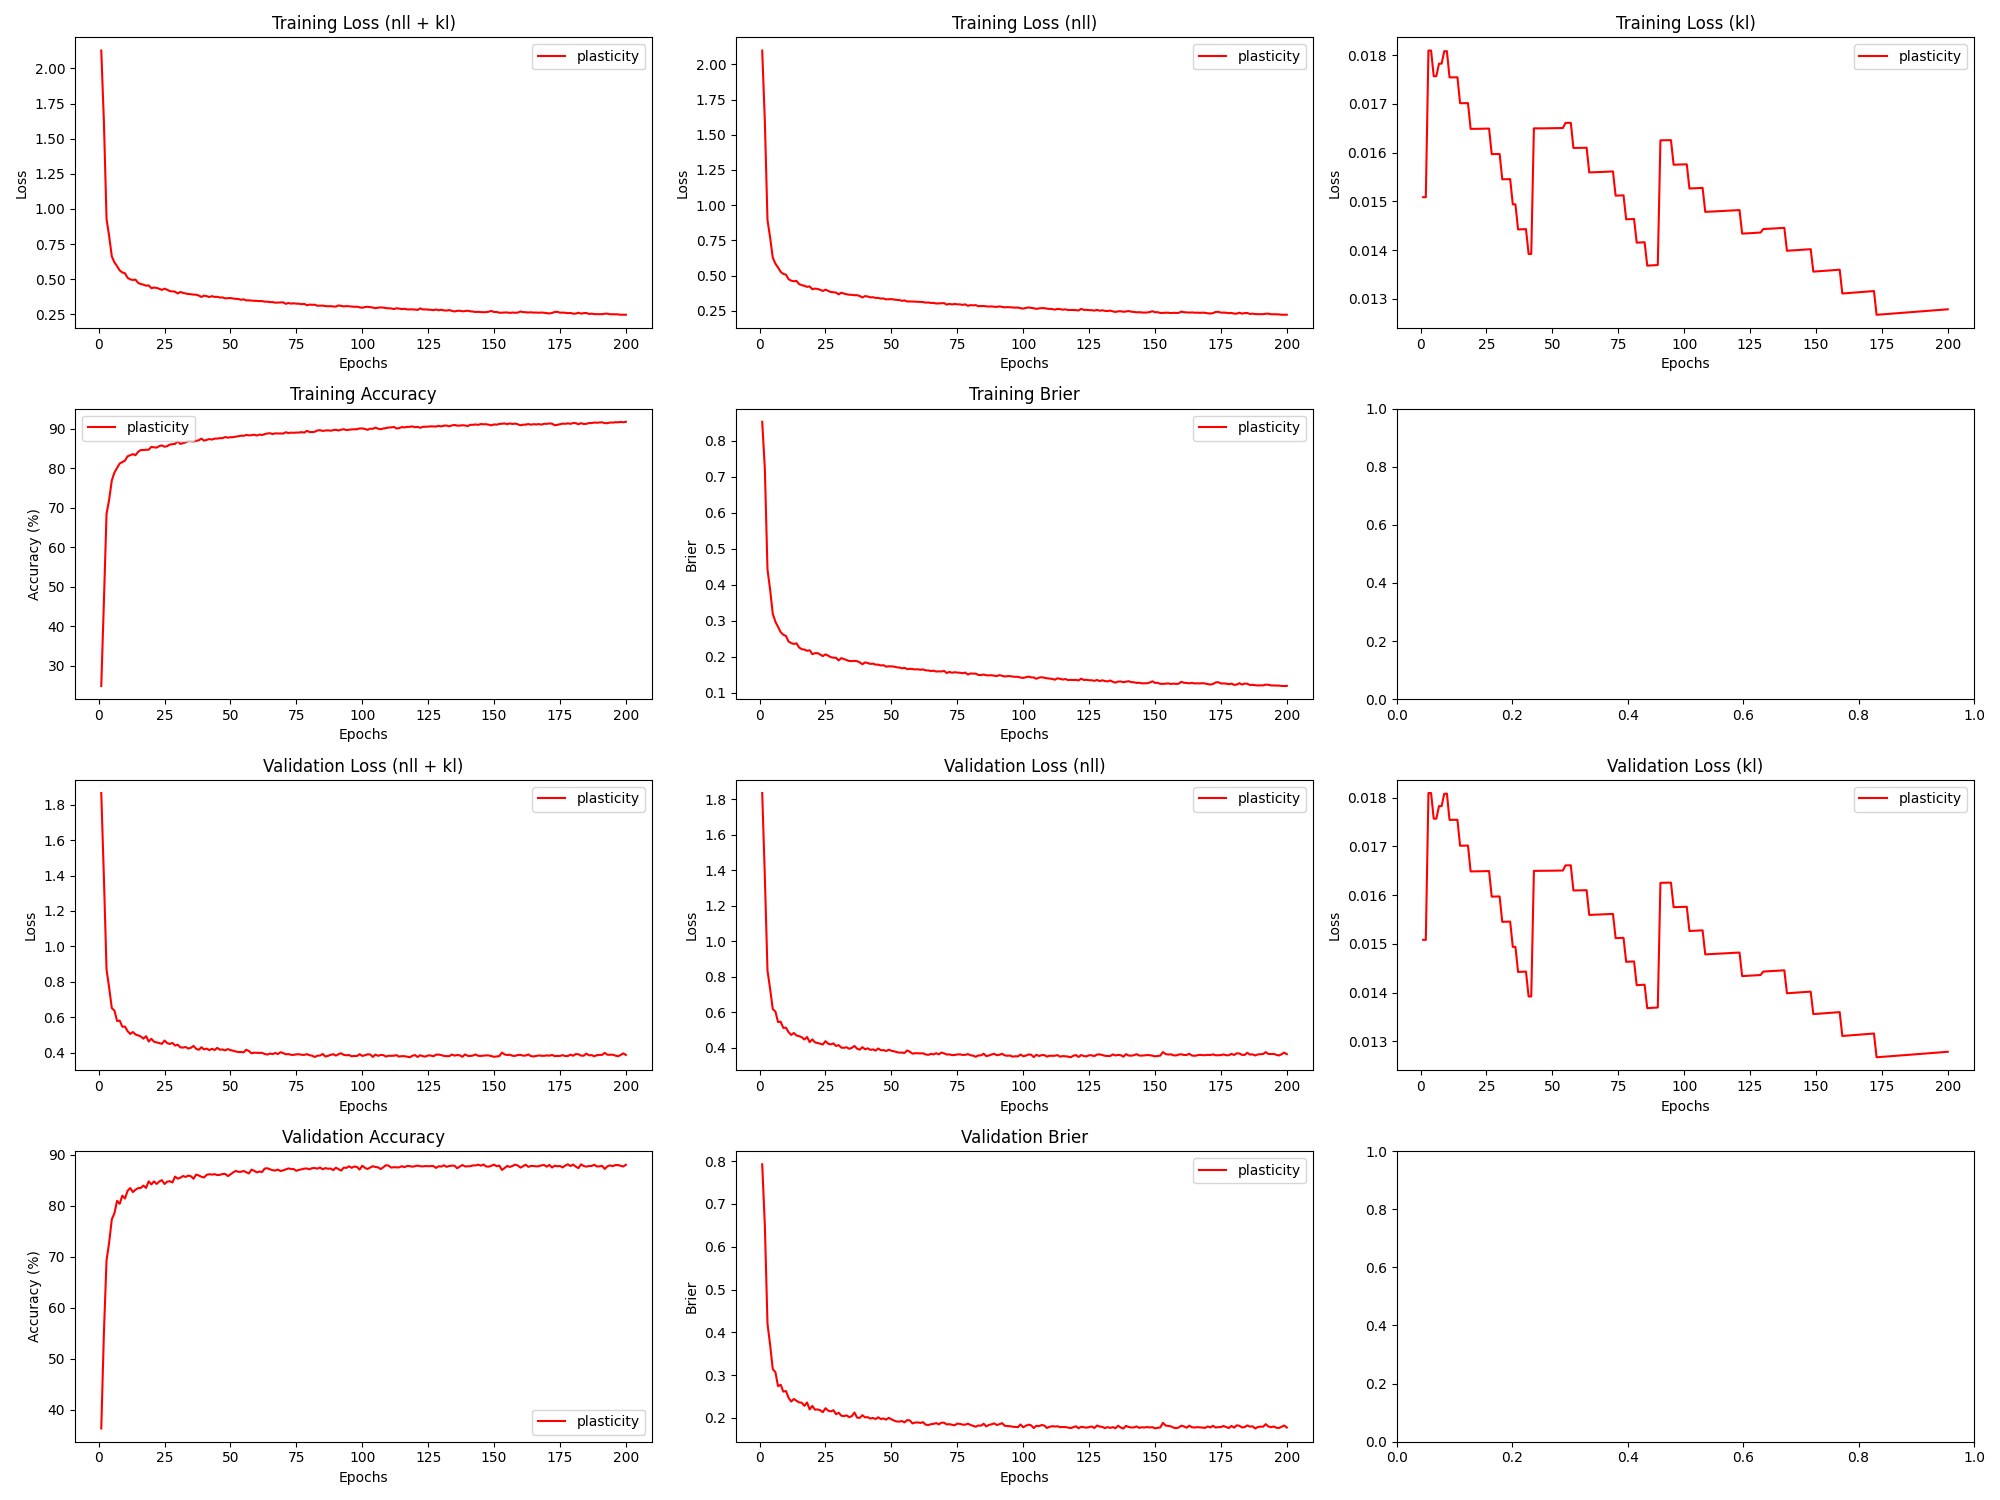

Data behind this chart, as committed beside it:
epoch, train_loss_total, train_loss_nll, train_loss_kl, train_loss_penalty, train_acc, train_brier, val_loss_total, val_loss_nll, val_loss_kl, val_loss_penalty, val_acc, val_brier, param_count
1, 2.127, 2.098, 0.01508, 0.01437, 24.91, 0.8525, 1.865, 1.836, 0.01508, 0.01437, 36.35, 0.7927, 57492
2, 1.623, 1.593, 0.01508, 0.01437, 46.19, 0.7218, 1.391, 1.361, 0.01508, 0.01437, 55.03, 0.6492, 57492
3, 0.9292, 0.8938, 0.01809, 0.01724, 68.45, 0.4427, 0.8701, 0.8348, 0.01809, 0.01724, 69.29, 0.4204, 68944
4, 0.8059, 0.7706, 0.01809, 0.01724, 72.1, 0.3866, 0.7665, 0.7312, 0.01809, 0.01724, 72.81, 0.3706, 68944
5, 0.6625, 0.6282, 0.01757, 0.01674, 76.94, 0.3199, 0.6521, 0.6178, 0.01757, 0.01674, 77.33, 0.3141, 66948
6, 0.6197, 0.5854, 0.01757, 0.01674, 78.92, 0.2979, 0.6381, 0.6038, 0.01757, 0.01674, 78.54, 0.307, 66948
7, 0.5926, 0.5578, 0.01782, 0.01699, 80.1, 0.2833, 0.5793, 0.5445, 0.01782, 0.01699, 80.95, 0.2742, 67942
8, 0.5624, 0.5276, 0.01782, 0.01699, 81.21, 0.269, 0.5815, 0.5467, 0.01782, 0.01699, 80.38, 0.2775, 67942
9, 0.5479, 0.5126, 0.01808, 0.01723, 81.56, 0.2616, 0.5468, 0.5115, 0.01808, 0.01723, 81.96, 0.2614, 68936
10, 0.5424, 0.5071, 0.01808, 0.01723, 81.96, 0.2582, 0.5481, 0.5127, 0.01808, 0.01723, 81.41, 0.2629, 68936
11, 0.5094, 0.4751, 0.01754, 0.01672, 83.03, 0.2427, 0.5218, 0.4875, 0.01754, 0.01672, 82.93, 0.247, 66896
12, 0.499, 0.4647, 0.01754, 0.01672, 83.3, 0.2386, 0.5062, 0.4719, 0.01754, 0.01672, 83.47, 0.2382, 66896
13, 0.4947, 0.4604, 0.01754, 0.01672, 83.59, 0.236, 0.5171, 0.4829, 0.01754, 0.01672, 82.67, 0.2443, 66896
14, 0.4969, 0.4627, 0.01754, 0.01672, 83.32, 0.2377, 0.503, 0.4687, 0.01754, 0.01672, 83.14, 0.24, 66896
15, 0.4733, 0.4401, 0.01701, 0.01622, 84.17, 0.2262, 0.4981, 0.4649, 0.01701, 0.01622, 83.44, 0.2363, 64868
16, 0.4661, 0.4329, 0.01701, 0.01622, 84.62, 0.2215, 0.492, 0.4587, 0.01701, 0.01622, 83.48, 0.2355, 64868
17, 0.4612, 0.4279, 0.01701, 0.01622, 84.62, 0.2204, 0.4794, 0.4462, 0.01701, 0.01622, 83.94, 0.2281, 64868
18, 0.454, 0.4208, 0.01701, 0.01622, 84.69, 0.2171, 0.4935, 0.4603, 0.01702, 0.01622, 83.49, 0.2361, 64868
19, 0.4559, 0.4237, 0.01649, 0.01571, 84.69, 0.2185, 0.4635, 0.4313, 0.01649, 0.01571, 84.78, 0.2198, 62852
20, 0.4362, 0.404, 0.01649, 0.01571, 85.42, 0.2079, 0.4789, 0.4467, 0.01649, 0.01571, 84.17, 0.228, 62852
21, 0.4406, 0.4084, 0.01649, 0.01571, 85.31, 0.2104, 0.4624, 0.4302, 0.01649, 0.01571, 84.78, 0.2192, 62852
22, 0.438, 0.4058, 0.01649, 0.01571, 85.23, 0.2106, 0.4587, 0.4265, 0.01649, 0.01571, 84.27, 0.2199, 62852
23, 0.4318, 0.3996, 0.01649, 0.01571, 85.61, 0.2067, 0.4547, 0.4225, 0.01649, 0.01571, 84.74, 0.2179, 62852
24, 0.4236, 0.3914, 0.01649, 0.01571, 85.79, 0.2024, 0.4502, 0.418, 0.01649, 0.01571, 85.01, 0.2135, 62852
25, 0.4329, 0.4007, 0.01649, 0.01571, 85.45, 0.2071, 0.4689, 0.4367, 0.01649, 0.01571, 84.25, 0.2228, 62852
26, 0.425, 0.3927, 0.01649, 0.01571, 85.6, 0.2037, 0.4546, 0.4224, 0.01649, 0.01571, 84.72, 0.2171, 62852
27, 0.4154, 0.3842, 0.01597, 0.01521, 85.99, 0.1995, 0.4496, 0.4185, 0.01597, 0.01521, 84.81, 0.2151, 60848
28, 0.4133, 0.3821, 0.01597, 0.01521, 86.1, 0.1979, 0.4554, 0.4243, 0.01597, 0.01521, 84.55, 0.2181, 60848
29, 0.4113, 0.3801, 0.01597, 0.01521, 86.17, 0.1978, 0.4407, 0.4095, 0.01597, 0.01521, 85.71, 0.2087, 60848
30, 0.3986, 0.3674, 0.01597, 0.01521, 86.8, 0.1903, 0.4456, 0.4145, 0.01597, 0.01521, 85.31, 0.2121, 60848
31, 0.4093, 0.3791, 0.01545, 0.01471, 86.17, 0.1968, 0.4304, 0.4003, 0.01545, 0.01471, 85.48, 0.2052, 58856
32, 0.4031, 0.3729, 0.01545, 0.01471, 86.34, 0.194, 0.4293, 0.3991, 0.01545, 0.01471, 85.83, 0.2042, 58856
33, 0.3984, 0.3682, 0.01545, 0.01471, 86.56, 0.1914, 0.4325, 0.4023, 0.01545, 0.01471, 85.64, 0.2059, 58856
34, 0.3948, 0.3647, 0.01546, 0.01471, 86.88, 0.1888, 0.4238, 0.3937, 0.01546, 0.01471, 85.9, 0.2018, 58856
35, 0.3932, 0.364, 0.01494, 0.01422, 86.86, 0.1885, 0.4281, 0.399, 0.01494, 0.01422, 85.78, 0.2042, 56876
36, 0.3905, 0.3613, 0.01494, 0.01422, 86.79, 0.189, 0.4388, 0.4097, 0.01494, 0.01422, 85.29, 0.2125, 56876
37, 0.3898, 0.3617, 0.01442, 0.01373, 86.93, 0.1882, 0.4225, 0.3943, 0.01442, 0.01373, 86.1, 0.2007, 54908
38, 0.3837, 0.3556, 0.01442, 0.01373, 87.09, 0.1849, 0.4169, 0.3887, 0.01443, 0.01373, 85.92, 0.2001, 54908
39, 0.3736, 0.3454, 0.01443, 0.01373, 87.5, 0.1798, 0.4312, 0.403, 0.01443, 0.01373, 85.67, 0.2064, 54908
40, 0.3831, 0.355, 0.01443, 0.01373, 86.99, 0.185, 0.419, 0.3908, 0.01443, 0.01373, 85.54, 0.2013, 54908
41, 0.3794, 0.3523, 0.01392, 0.01324, 87.2, 0.1831, 0.4236, 0.3964, 0.01392, 0.01324, 86.06, 0.2018, 52952
42, 0.3732, 0.3461, 0.01392, 0.01324, 87.39, 0.1807, 0.4148, 0.3876, 0.01392, 0.01324, 86.17, 0.1986, 52952
43, 0.3794, 0.3473, 0.0165, 0.01569, 87.26, 0.1815, 0.4226, 0.3905, 0.0165, 0.01569, 86.1, 0.2, 62744
44, 0.374, 0.3419, 0.0165, 0.01569, 87.51, 0.1788, 0.4156, 0.3835, 0.0165, 0.01569, 86.18, 0.1973, 62744
45, 0.3746, 0.3424, 0.0165, 0.01569, 87.52, 0.1786, 0.4275, 0.3953, 0.0165, 0.01569, 86.01, 0.2015, 62744
46, 0.3695, 0.3373, 0.0165, 0.01569, 87.62, 0.1764, 0.4177, 0.3855, 0.0165, 0.01569, 86.05, 0.1974, 62744
47, 0.3706, 0.3384, 0.0165, 0.01569, 87.62, 0.1771, 0.4186, 0.3865, 0.0165, 0.01569, 86.22, 0.1988, 62744
48, 0.3638, 0.3316, 0.0165, 0.01569, 87.91, 0.1731, 0.4134, 0.3812, 0.0165, 0.01569, 86.24, 0.196, 62744
49, 0.3649, 0.3327, 0.0165, 0.01569, 87.74, 0.1741, 0.4208, 0.3886, 0.0165, 0.01569, 85.81, 0.2002, 62744
50, 0.3661, 0.3339, 0.0165, 0.01569, 87.85, 0.1738, 0.4147, 0.3825, 0.0165, 0.01569, 86.12, 0.1968, 62744
51, 0.3627, 0.3305, 0.0165, 0.01569, 87.87, 0.1732, 0.4119, 0.3797, 0.0165, 0.01569, 86.52, 0.1938, 62744
52, 0.3602, 0.328, 0.0165, 0.01569, 88.01, 0.1714, 0.4073, 0.3751, 0.0165, 0.01569, 86.82, 0.1917, 62744
53, 0.3592, 0.327, 0.0165, 0.01569, 88.1, 0.1707, 0.4042, 0.3721, 0.0165, 0.01569, 86.64, 0.1913, 62744
54, 0.3535, 0.3213, 0.0165, 0.01569, 88.25, 0.1683, 0.4045, 0.3723, 0.0165, 0.01569, 86.64, 0.1926, 62744
55, 0.3569, 0.3245, 0.01661, 0.01579, 88.21, 0.1699, 0.4025, 0.3701, 0.01661, 0.01579, 86.81, 0.1897, 63164
56, 0.3492, 0.3168, 0.01661, 0.01579, 88.44, 0.1662, 0.4169, 0.3845, 0.01661, 0.01579, 86.56, 0.1949, 63164
57, 0.3497, 0.3173, 0.01661, 0.01579, 88.33, 0.167, 0.4096, 0.3772, 0.01661, 0.01579, 86.33, 0.1942, 63164
58, 0.3477, 0.3163, 0.01609, 0.0153, 88.37, 0.1666, 0.3975, 0.3661, 0.01609, 0.0153, 87.07, 0.1871, 61198
59, 0.3468, 0.3154, 0.01609, 0.0153, 88.5, 0.1654, 0.4004, 0.369, 0.0161, 0.0153, 86.85, 0.1892, 61198
60, 0.3455, 0.3141, 0.0161, 0.0153, 88.29, 0.1659, 0.3998, 0.3684, 0.0161, 0.0153, 86.53, 0.1895, 61198
... 140 more rows
